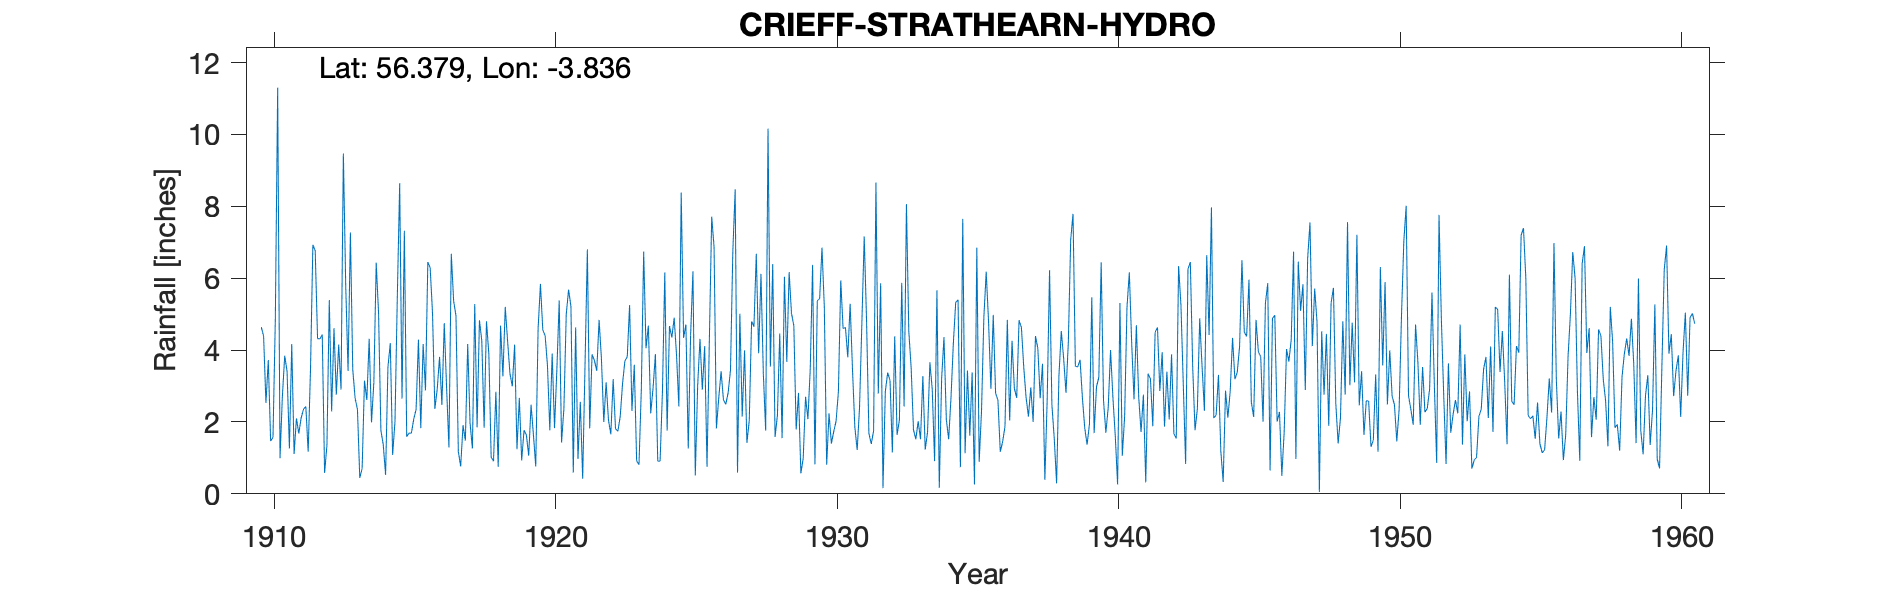

The table this chart was drawn from, first rows:
CRIEFF (STRATHEARN HYDRO), , , , , , , , , , , , , , , , , , , , , , , 
Grid ref, NN867223, Long, -3.836, Lat, 56.38, Elevation, 478, ft, , , , , , , , , , , , , , , 
Station no, 5545, , , , , , , , , , , , , , , , , , , , , , 
, 1910, 1911, 1912, 1913, 1914, 1915, 1916, 1917, 1918, 1919, 1920, 1921, 1922, 1923, 1924, 1925, 1926, 1927, 1928, 1929, 1930, 1931, 1932
January, 4.64, 1.26, 4.32, 5.8, 3.11, 2.65, 6.29, 1.18, 4.8, 4.15, 4.56, 5.21, 4.84, 3.81, 3.89, 4.34, 7.71, 5.01, 10.16, 1.79, 5.19, 3.47, 5.86
February, 4.39, 4.17, 4.31, 3.42, 6.43, 7.32, 5.02, 0.76, 3.9, 1.24, 4.4, 0.59, 3.75, 5.25, 0.91, 4.71, 6.87, 2.15, 3.54, 2.81, 0.81, 1.86, 0.16
March, 2.53, 1.11, 4.43, 7.27, 5.03, 1.59, 2.36, 1.91, 1.02, 2.67, 3.56, 4.63, 2, 2.31, 0.91, 1.26, 1.82, 3.99, 6.39, 0.57, 2.24, 1.22, 2.85
April, 3.72, 2.1, 0.58, 3.46, 1.76, 1.69, 2.91, 1.48, 0.91, 0.93, 1.77, 0.97, 3.1, 3.59, 2.84, 4.4, 2.67, 1.42, 1.58, 0.99, 1.4, 2.39, 3.37
May, 1.47, 1.68, 1.35, 2.66, 1.37, 1.69, 3.81, 4.17, 2.84, 1.77, 3.9, 2.56, 2.05, 0.92, 6.16, 6.19, 3.41, 2.03, 2.18, 2.7, 1.73, 4.74, 3.16
June, 1.57, 2.11, 5.39, 2.35, 0.53, 2.08, 2.47, 1.97, 0.75, 1.64, 1.83, 0.42, 1.66, 0.81, 1.76, 0.51, 2.62, 4.8, 4.46, 2.08, 2.02, 7.16, 1.15
July, 4.84, 2.35, 2.29, 0.44, 3.53, 2.35, 4.75, 1.26, 4.68, 1.06, 3.46, 3.57, 3.19, 2.9, 4.67, 2.99, 2.49, 4.65, 1.55, 3.47, 2.84, 4.82, 4.38
August, 11.3, 2.43, 4.61, 0.7, 4.19, 4.29, 2.95, 5.28, 3.27, 2.48, 5.38, 6.8, 1.81, 6.74, 4.35, 4.31, 2.81, 6.68, 6.04, 6.37, 5.94, 1.68, 1.64
September, 0.99, 1.17, 2.76, 3.15, 1.08, 1.83, 1.29, 1.85, 5.2, 1.65, 1.43, 1.82, 1.74, 4.05, 4.9, 2.9, 3.44, 3.91, 3.67, 0.82, 4.6, 1.39, 2.05
October, 2.71, 3.48, 4.15, 2.61, 2.01, 4.17, 6.68, 4.83, 4.25, 0.76, 2.37, 3.88, 2.15, 4.68, 3.87, 4.11, 6.74, 6.12, 6.17, 5.37, 4.63, 1.75, 5.87
November, 3.84, 6.93, 2.9, 4.31, 5.5, 2.88, 5.37, 4.26, 3.35, 4.59, 5, 3.71, 3.07, 2.24, 2.43, 0.75, 8.47, 3.35, 5.02, 5.43, 3.8, 8.66, 2.43
December, 3.41, 6.76, 9.47, 1.99, 8.64, 6.45, 4.95, 1.84, 2.99, 5.84, 5.68, 3.42, 3.7, 2.94, 8.38, 4.3, 0.59, 1.76, 4.68, 6.85, 5.29, 2.79, 8.06
Total, 45.41, 35.55, 46.56, 38.16, 43.18, 38.99, 48.85, 30.79, 37.96, 28.78, 43.34, 37.58, 33.06, 40.24, 45.07, 40.77, 49.64, 45.87, 55.44, 39.25, 40.49, 41.93, 40.98
